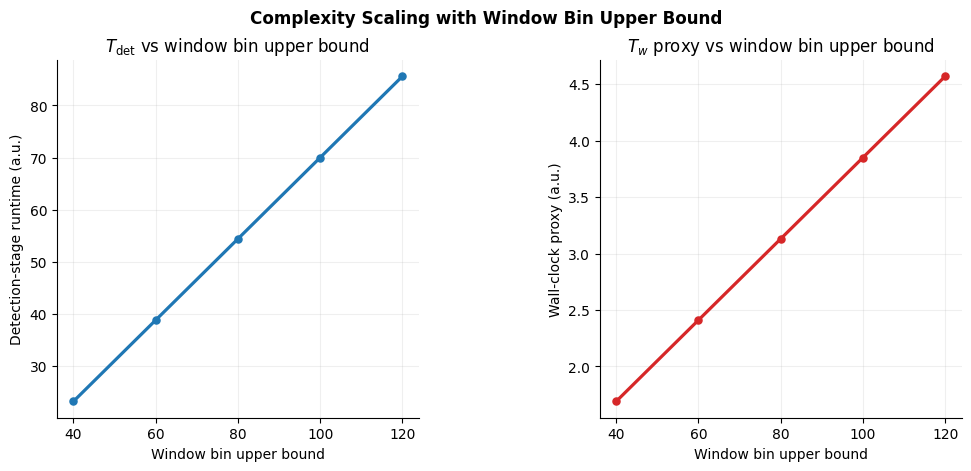

Write the Python code that produced this figure. (Note: this script raises an exception after producing the figure.)
import pathlib

import matplotlib.pyplot as plt
import numpy as np


def main() -> None:
    plt.rcParams.update(
        {
            "font.family": "DejaVu Sans",
            "axes.spines.top": False,
            "axes.spines.right": False,
            "axes.grid": True,
            "grid.alpha": 0.20,
        }
    )

    window_bin_cap = np.array([40, 60, 80, 100, 120], dtype=float)
    det_runtime_proxy = 0.78 * window_bin_cap - 8.0
    wall_clock_proxy = 0.036 * window_bin_cap + 0.25

    fig = plt.figure(figsize=(9.6, 4.6), constrained_layout=True)
    gs = fig.add_gridspec(1, 2, width_ratios=[1.0, 1.0], wspace=0.27)
    ax0 = fig.add_subplot(gs[0, 0])
    ax1 = fig.add_subplot(gs[0, 1])

    ax0.plot(window_bin_cap, det_runtime_proxy, color="#1f77b4", lw=2.3)
    ax0.scatter(window_bin_cap, det_runtime_proxy, color="#1f77b4", s=26, zorder=3)
    ax0.set_xlabel("Window bin upper bound")
    ax0.set_ylabel("Detection-stage runtime (a.u.)")
    ax0.set_title(r"$T_{\rm det}$ vs window bin upper bound")

    ax1.plot(window_bin_cap, wall_clock_proxy, color="#d62728", lw=2.3)
    ax1.scatter(window_bin_cap, wall_clock_proxy, color="#d62728", s=26, zorder=3)
    ax1.set_xlabel("Window bin upper bound")
    ax1.set_ylabel("Wall-clock proxy (a.u.)")
    ax1.set_title(r"$T_w$ proxy vs window bin upper bound")

    fig.suptitle(
        "Complexity Scaling with Window Bin Upper Bound",
        fontsize=12.1,
        fontweight="bold",
    )

    base = pathlib.Path(__file__).with_suffix("")
    fig.savefig(base.with_suffix(".pdf"), dpi=240)
    fig.savefig(base.with_suffix(".png"), dpi=220)
    plt.close(fig)


if __name__ == "__main__":
    main()
